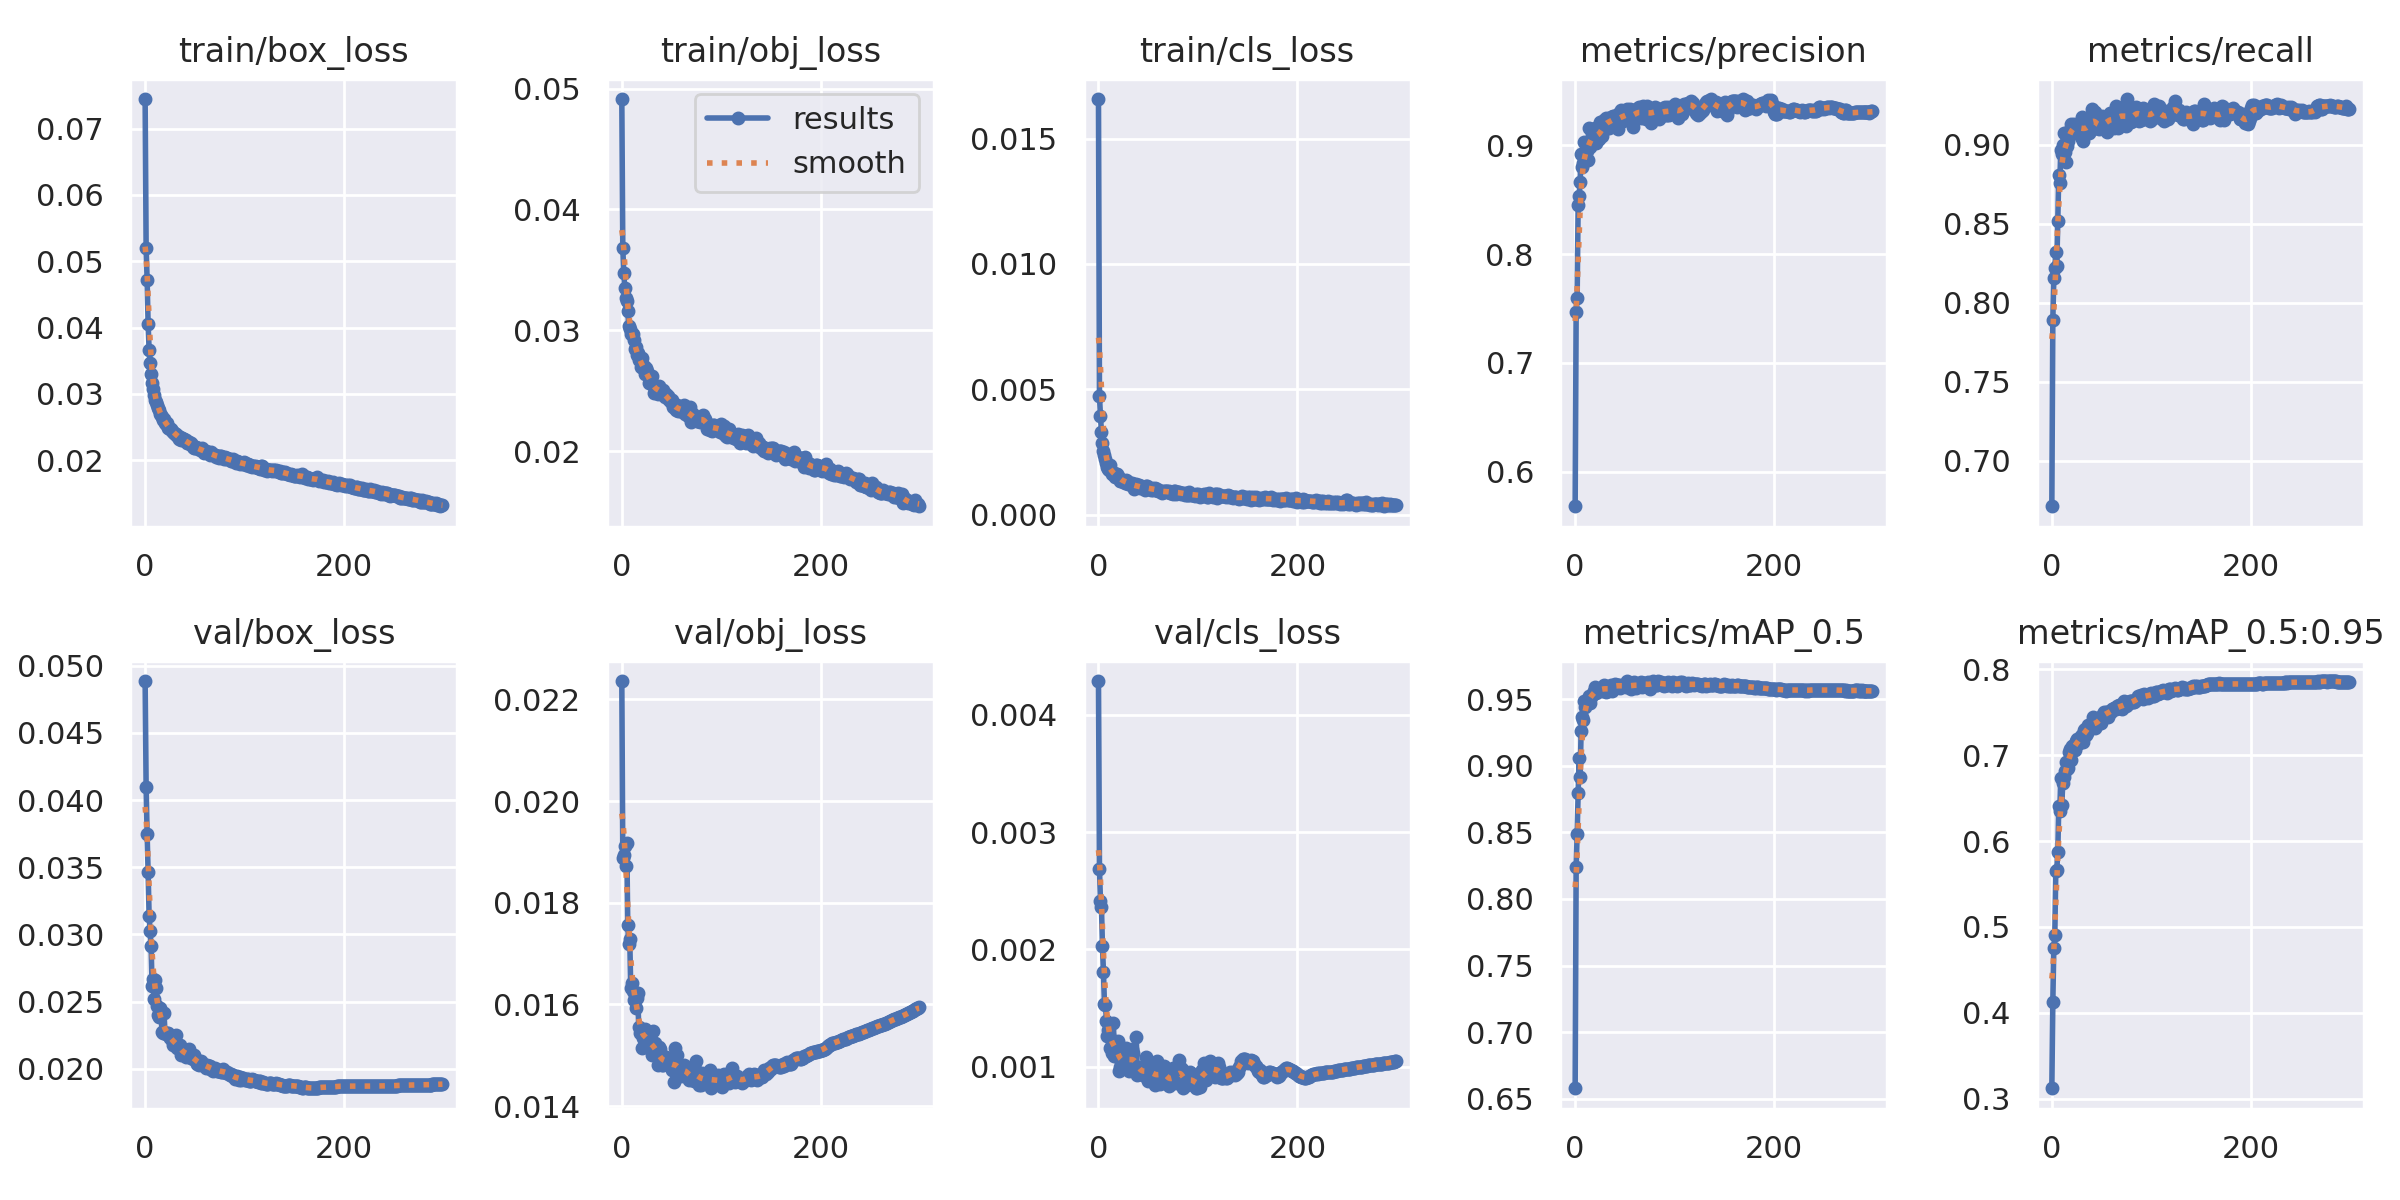

The file beside this chart, header and first rows:
epoch, train/box_loss, train/obj_loss, train/cls_loss, metrics/precision, metrics/recall, metrics/mAP_0.5, metrics/mAP_0.5:0.95, val/box_loss, val/obj_loss, val/cls_loss, x/lr0, x/lr1, x/lr2
0, 0.07446, 0.04914, 0.01658, 0.5681, 0.6712, 0.658, 0.312, 0.04886, 0.02236, 0.004288, 0.07021, 0.00331, 0.00331
1, 0.05206, 0.0368, 0.004727, 0.7468, 0.7892, 0.8239, 0.4129, 0.04097, 0.01888, 0.002685, 0.04019, 0.006621, 0.006621
2, 0.0472, 0.03472, 0.003922, 0.7596, 0.8153, 0.8485, 0.4758, 0.03746, 0.01895, 0.002412, 0.01015, 0.00991, 0.00991
3, 0.04058, 0.03349, 0.003293, 0.8448, 0.8218, 0.8793, 0.4909, 0.03466, 0.01912, 0.00236, 0.009901, 0.009901, 0.009901
4, 0.03665, 0.03266, 0.00287, 0.8537, 0.8318, 0.9058, 0.5654, 0.03138, 0.01872, 0.002027, 0.009901, 0.009901, 0.009901
5, 0.0347, 0.03245, 0.002539, 0.8661, 0.8231, 0.8913, 0.5667, 0.03025, 0.01918, 0.001806, 0.009868, 0.009868, 0.009868
6, 0.03302, 0.03157, 0.002381, 0.8918, 0.8518, 0.9264, 0.5871, 0.02911, 0.01756, 0.001536, 0.009835, 0.009835, 0.009835
7, 0.0316, 0.03032, 0.002224, 0.88, 0.881, 0.9369, 0.6411, 0.02619, 0.01718, 0.001526, 0.009802, 0.009802, 0.009802
8, 0.03079, 0.03009, 0.002066, 0.8839, 0.8756, 0.9346, 0.6353, 0.02671, 0.01729, 0.001388, 0.009769, 0.009769, 0.009769
9, 0.02977, 0.02972, 0.001916, 0.9034, 0.8964, 0.9486, 0.673, 0.02521, 0.01631, 0.00126, 0.009736, 0.009736, 0.009736
10, 0.02907, 0.0297, 0.001832, 0.8875, 0.8939, 0.9442, 0.6418, 0.02659, 0.01641, 0.001309, 0.009703, 0.009703, 0.009703
11, 0.02885, 0.02973, 0.001794, 0.897, 0.8996, 0.9482, 0.6677, 0.02601, 0.01627, 0.001271, 0.00967, 0.00967, 0.00967
12, 0.02838, 0.02922, 0.001962, 0.8946, 0.907, 0.9492, 0.6748, 0.02466, 0.01608, 0.001156, 0.009637, 0.009637, 0.009637
13, 0.02793, 0.02848, 0.001751, 0.886, 0.8952, 0.9486, 0.6811, 0.02402, 0.01618, 0.001164, 0.009604, 0.009604, 0.009604
14, 0.02756, 0.02859, 0.001609, 0.9163, 0.8892, 0.9526, 0.6917, 0.02383, 0.01593, 0.001119, 0.009571, 0.009571, 0.009571
15, 0.02695, 0.02792, 0.001605, 0.8982, 0.8992, 0.947, 0.6835, 0.02449, 0.01612, 0.001372, 0.009538, 0.009538, 0.009538
16, 0.02682, 0.02813, 0.001647, 0.9058, 0.9024, 0.9518, 0.6848, 0.02406, 0.01622, 0.001093, 0.009505, 0.009505, 0.009505
17, 0.02653, 0.02757, 0.001487, 0.9115, 0.9086, 0.9529, 0.7035, 0.02273, 0.01556, 0.001155, 0.009472, 0.009472, 0.009472
18, 0.02606, 0.02753, 0.001624, 0.9143, 0.9063, 0.9546, 0.7069, 0.02266, 0.01543, 0.001199, 0.009439, 0.009439, 0.009439
19, 0.02615, 0.027, 0.001605, 0.9039, 0.9129, 0.9561, 0.6941, 0.02418, 0.01545, 0.001109, 0.009406, 0.009406, 0.009406
20, 0.02556, 0.02766, 0.001549, 0.9161, 0.9088, 0.9586, 0.7114, 0.02264, 0.01515, 0.00122, 0.009373, 0.009373, 0.009373
21, 0.02552, 0.02688, 0.001479, 0.9022, 0.9098, 0.9543, 0.7057, 0.02261, 0.01534, 0.0009633, 0.00934, 0.00934, 0.00934
22, 0.02559, 0.027, 0.001342, 0.9052, 0.9132, 0.956, 0.7122, 0.02268, 0.01537, 0.001001, 0.009307, 0.009307, 0.009307
23, 0.02485, 0.02636, 0.001346, 0.909, 0.9102, 0.957, 0.7058, 0.02267, 0.01551, 0.001044, 0.009274, 0.009274, 0.009274
24, 0.02494, 0.02684, 0.001357, 0.9059, 0.9105, 0.9573, 0.7161, 0.02244, 0.01535, 0.001003, 0.009241, 0.009241, 0.009241
25, 0.02477, 0.02663, 0.001346, 0.921, 0.9088, 0.9561, 0.7184, 0.02232, 0.01541, 0.001051, 0.009208, 0.009208, 0.009208
26, 0.02474, 0.02632, 0.00131, 0.9104, 0.911, 0.9569, 0.7137, 0.02228, 0.01534, 0.001045, 0.009175, 0.009175, 0.009175
27, 0.02445, 0.02565, 0.001276, 0.9082, 0.9115, 0.9573, 0.7159, 0.02216, 0.01529, 0.001142, 0.009142, 0.009142, 0.009142
28, 0.0243, 0.02576, 0.001362, 0.9128, 0.9138, 0.9563, 0.716, 0.02179, 0.01524, 0.00116, 0.009109, 0.009109, 0.009109
29, 0.02405, 0.02582, 0.001339, 0.9233, 0.9048, 0.9603, 0.7224, 0.02199, 0.01511, 0.0009899, 0.009076, 0.009076, 0.009076
30, 0.02401, 0.0262, 0.001232, 0.9199, 0.9173, 0.96, 0.7242, 0.0218, 0.01501, 0.001108, 0.009043, 0.009043, 0.009043
31, 0.02404, 0.0255, 0.001215, 0.925, 0.9022, 0.9556, 0.7154, 0.02249, 0.01547, 0.0009654, 0.00901, 0.00901, 0.00901
32, 0.02362, 0.02482, 0.001252, 0.9238, 0.9147, 0.9583, 0.7293, 0.02158, 0.01519, 0.001009, 0.008977, 0.008977, 0.008977
33, 0.02363, 0.02511, 0.001216, 0.919, 0.9076, 0.9562, 0.7306, 0.02177, 0.01523, 0.00108, 0.008944, 0.008944, 0.008944
34, 0.02325, 0.02522, 0.00126, 0.9156, 0.9087, 0.9565, 0.724, 0.02172, 0.01511, 0.001154, 0.008911, 0.008911, 0.008911
35, 0.02348, 0.02523, 0.00123, 0.9204, 0.9141, 0.9572, 0.7259, 0.02179, 0.01503, 0.001113, 0.008878, 0.008878, 0.008878
36, 0.02313, 0.02473, 0.00102, 0.9261, 0.9113, 0.9604, 0.7349, 0.02104, 0.01482, 0.0009924, 0.008845, 0.008845, 0.008845
37, 0.02342, 0.02536, 0.001101, 0.9225, 0.9074, 0.956, 0.7324, 0.02131, 0.01516, 0.0009705, 0.008812, 0.008812, 0.008812
38, 0.02315, 0.02485, 0.001205, 0.927, 0.9086, 0.9601, 0.7352, 0.02117, 0.01512, 0.001253, 0.008779, 0.008779, 0.008779
39, 0.02315, 0.02501, 0.001167, 0.9271, 0.9107, 0.9586, 0.7353, 0.02143, 0.01493, 0.0009325, 0.008746, 0.008746, 0.008746
40, 0.02284, 0.02499, 0.001135, 0.9193, 0.9225, 0.9612, 0.7342, 0.02126, 0.0148, 0.0009426, 0.008713, 0.008713, 0.008713
41, 0.02303, 0.02505, 0.001168, 0.923, 0.9144, 0.9608, 0.745, 0.02091, 0.01481, 0.0009486, 0.00868, 0.00868, 0.00868
42, 0.02266, 0.02467, 0.001058, 0.9264, 0.9195, 0.9601, 0.7376, 0.02095, 0.01492, 0.0009981, 0.008647, 0.008647, 0.008647
43, 0.02266, 0.0245, 0.001126, 0.9145, 0.9204, 0.9604, 0.7318, 0.02127, 0.01486, 0.0009648, 0.008614, 0.008614, 0.008614
44, 0.02269, 0.02472, 0.001069, 0.9293, 0.9107, 0.9602, 0.7336, 0.02145, 0.01496, 0.0009656, 0.008581, 0.008581, 0.008581
45, 0.02253, 0.02452, 0.001043, 0.9243, 0.9121, 0.9586, 0.7367, 0.02088, 0.01492, 0.0009271, 0.008548, 0.008548, 0.008548
46, 0.02264, 0.02455, 0.001092, 0.9323, 0.9102, 0.9596, 0.7429, 0.0208, 0.0149, 0.0009414, 0.008515, 0.008515, 0.008515
47, 0.02232, 0.02418, 0.0009855, 0.9251, 0.9101, 0.9606, 0.7388, 0.0209, 0.01488, 0.0009181, 0.008482, 0.008482, 0.008482
48, 0.02206, 0.02431, 0.001125, 0.9221, 0.9118, 0.9595, 0.7419, 0.02074, 0.01482, 0.00108, 0.008449, 0.008449, 0.008449
49, 0.02192, 0.02408, 0.001132, 0.9265, 0.911, 0.9596, 0.7378, 0.021, 0.01486, 0.0009712, 0.008416, 0.008416, 0.008416
50, 0.02189, 0.02426, 0.001056, 0.927, 0.918, 0.9606, 0.7417, 0.02077, 0.01471, 0.0008814, 0.008383, 0.008383, 0.008383
51, 0.02208, 0.02366, 0.001066, 0.9279, 0.912, 0.9589, 0.7476, 0.02067, 0.01491, 0.0009828, 0.00835, 0.00835, 0.00835
52, 0.02179, 0.02383, 0.001009, 0.9333, 0.9129, 0.9635, 0.7509, 0.02039, 0.01447, 0.0009525, 0.008317, 0.008317, 0.008317
53, 0.02179, 0.02358, 0.0009804, 0.924, 0.9126, 0.9588, 0.748, 0.02053, 0.01515, 0.0009211, 0.008284, 0.008284, 0.008284
54, 0.02167, 0.02367, 0.001048, 0.93, 0.914, 0.9588, 0.7502, 0.02026, 0.01479, 0.0009893, 0.008251, 0.008251, 0.008251
55, 0.0215, 0.02336, 0.0009763, 0.9337, 0.9079, 0.96, 0.748, 0.02043, 0.01475, 0.001034, 0.008218, 0.008218, 0.008218
56, 0.02173, 0.02385, 0.001002, 0.9255, 0.9173, 0.9574, 0.7442, 0.02059, 0.015, 0.0008735, 0.008185, 0.008185, 0.008185
57, 0.02192, 0.02331, 0.00107, 0.9289, 0.9146, 0.9603, 0.7509, 0.02034, 0.0147, 0.0008398, 0.008152, 0.008152, 0.008152
58, 0.02154, 0.02355, 0.0009996, 0.9168, 0.92, 0.962, 0.7512, 0.02035, 0.01465, 0.0008914, 0.008119, 0.008119, 0.008119
59, 0.02116, 0.02331, 0.00101, 0.9321, 0.9146, 0.9627, 0.7516, 0.02027, 0.01467, 0.001052, 0.008086, 0.008086, 0.008086
... 240 more rows
